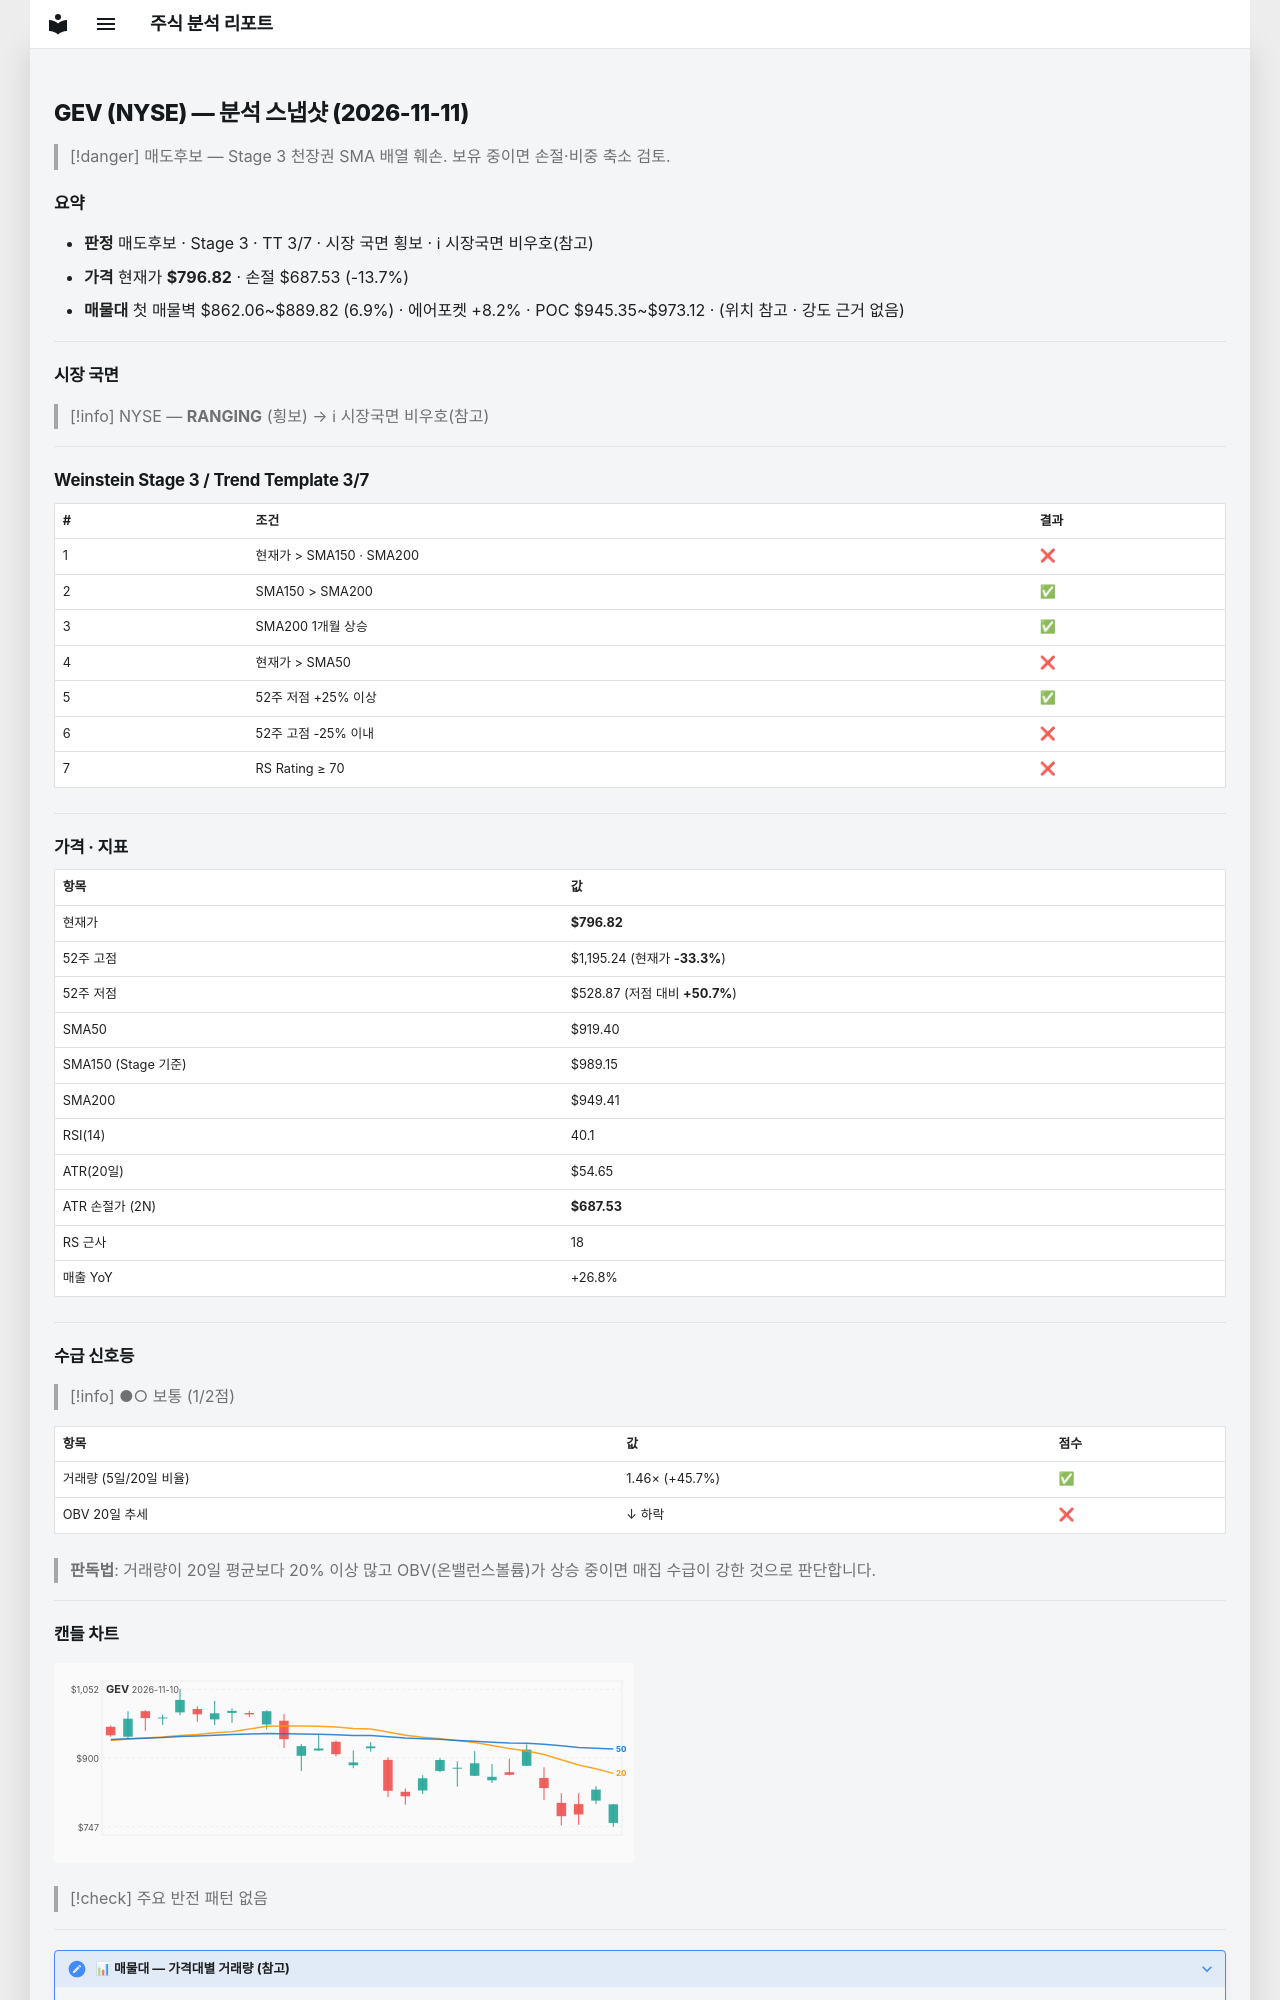

repository: soloandco/stock-reports · page: snapshots/GEV-2026-11-11/index.html · generator: mkdocs

---
type: analysis-snapshot
title: GEV 분석 스냅샷
ticker: GEV
market: NYSE
created: 2026-11-11
updated: 2026-11-11
bar-date: 2026-11-10
verdict: 매도후보
real-rr: 2.77
sma50-gap-pct: -13.3
weekly-position: 저항대아래
weekly-overhead-price: 1099.02
weekly-overhead-pct: 37.9
stage: 3
trend-template-score: 3
tt-max: 7
ma-set: sma-50-150-200
price: 796.8200073242188
stop-price: 687.5288641147573
market-regime: RANGING
supply-demand-score: 1/2
supply-demand-label: 보통
status: tracking
tags:
  - stock-agent
  - watchlist
  - GEV
  - analysis
related:
  - "[[analysis-template]]"
---

# GEV (NYSE) — 분석 스냅샷 (2026-11-11)

> [!danger] 매도후보 — Stage 3 천장권
> SMA 배열 훼손. 보유 중이면 손절·비중 축소 검토.

## 요약

- **판정** 매도후보 · Stage 3 · TT 3/7 · 시장 국면 횡보 · ℹ 시장국면 비우호(참고)
- **가격** 현재가 **$796.82** · 손절 $687.53 (-13.7%)
- **매물대** 첫 매물벽 $862.06~$889.82 (6.9%) · 에어포켓 +8.2% · POC $945.35~$973.12 · (위치 참고 · 강도 근거 없음)

---

## 시장 국면

> [!info] NYSE — **RANGING** (횡보) → ℹ 시장국면 비우호(참고)

---

## Weinstein Stage 3 / Trend Template 3/7

| # | 조건 | 결과 |
|---|------|------|
| 1 | 현재가 > SMA150 · SMA200 | ❌ |
| 2 | SMA150 > SMA200 | ✅ |
| 3 | SMA200 1개월 상승 | ✅ |
| 4 | 현재가 > SMA50 | ❌ |
| 5 | 52주 저점 +25% 이상 | ✅ |
| 6 | 52주 고점 -25% 이내 | ❌ |
| 7 | RS Rating ≥ 70 | ❌ |

---

## 가격 · 지표

| 항목 | 값 |
|------|---|
| 현재가 | **$796.82** |
| 52주 고점 | $1,195.24 (현재가 **-33.3%**) |
| 52주 저점 | $528.87 (저점 대비 **+50.7%**) |
| SMA50 | $919.40 |
| SMA150 (Stage 기준) | $989.15 |
| SMA200 | $949.41 |
| RSI(14) | 40.1 |
| ATR(20일) | $54.65 |
| ATR 손절가 (2N) | **$687.53** |
| RS 근사 | 18 |
| 매출 YoY | +26.8% |

---
## 수급 신호등

> [!info] ●○ 보통 (1/2점)

| 항목 | 값 | 점수 |
|------|------|------|
| 거래량 (5일/20일 비율) | 1.46× (+45.7%) | ✅ |
| OBV 20일 추세 | ↓ 하락 | ❌ |

> **판독법**: 거래량이 20일 평균보다 20% 이상 많고 OBV(온밸런스볼륨)가 상승 중이면 매집 수급이 강한 것으로 판단합니다.

---
